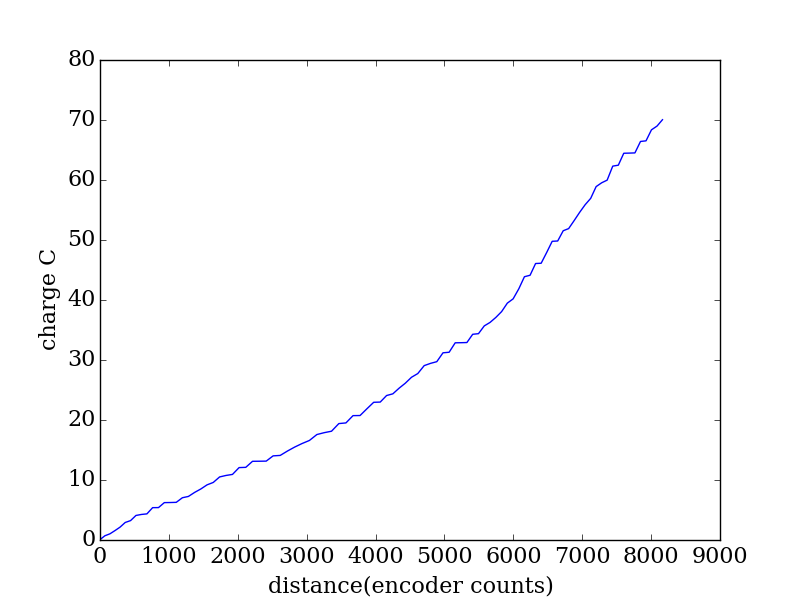

Data behind this chart, as committed beside it:
encoder, seconds, current (A), charge (C)
2005, 0.31, 0.2094, 0.06491
2076, 0.318, 2.016, 0.6412
2149, 0.325, 0.9945, 0.3232
2222, 0.332, 1.616, 0.5364
2296, 0.339, 1.703, 0.5772
2371, 0.346, 2.249, 0.778
2449, 0.354, 0.8839, 0.3129
2527, 0.361, 2.373, 0.8568
2606, 0.368, 0.4538, 0.167
2686, 0.375, 0.2576, 0.0966
2769, 0.383, 2.705, 1.036
2854, 0.39, 0.0283, 0.01104
2939, 0.398, 2.083, 0.8292
3025, 0.405, 0.0393, 0.01592
3112, 0.412, 0.0737, 0.03036
3201, 0.419, 1.832, 0.7675
3288, 0.426, 0.5024, 0.214
3379, 0.433, 1.562, 0.6764
3468, 0.442, 1.278, 0.5651
3559, 0.449, 1.54, 0.6913
3649, 0.456, 0.8779, 0.4003
3741, 0.463, 1.983, 0.918
3834, 0.47, 0.528, 0.2482
3928, 0.477, 0.3626, 0.173
4024, 0.485, 2.342, 1.136
4121, 0.492, 0.0896, 0.04408
4219, 0.499, 2.015, 1.005
4318, 0.507, 0.0255, 0.01293
4418, 0.514, 0.0366, 0.01881
4518, 0.522, 1.674, 0.8737
4621, 0.529, 0.1416, 0.07491
4726, 0.536, 1.36, 0.7291
4831, 0.543, 1.222, 0.6633
4937, 0.55, 1.06, 0.5833
5045, 0.557, 0.9309, 0.5185
5153, 0.565, 1.743, 0.9849
5259, 0.573, 0.5436, 0.3115
5366, 0.58, 0.4211, 0.2442
5472, 0.587, 2.166, 1.272
5575, 0.594, 0.1864, 0.1107
5678, 0.601, 2.021, 1.215
5780, 0.609, 0.0304, 0.01851
5880, 0.616, 1.832, 1.129
5978, 0.623, 1.728, 1.076
6073, 0.63, 0.0577, 0.03635
6165, 0.637, 1.712, 1.091
6256, 0.645, 0.4384, 0.2828
6347, 0.653, 1.445, 0.9434
6436, 0.66, 1.241, 0.8193
6527, 0.667, 1.499, 0.9996
6618, 0.674, 0.9151, 0.6168
6711, 0.681, 1.944, 1.324
6803, 0.688, 0.5437, 0.3741
6894, 0.696, 0.4067, 0.2831
6984, 0.703, 2.104, 1.479
7073, 0.711, 0.1281, 0.09108
7161, 0.718, 2.191, 1.573
7246, 0.725, 0.0261, 0.01892
7331, 0.732, 0.0375, 0.02745
7415, 0.74, 1.857, 1.374
... 35 more rows
